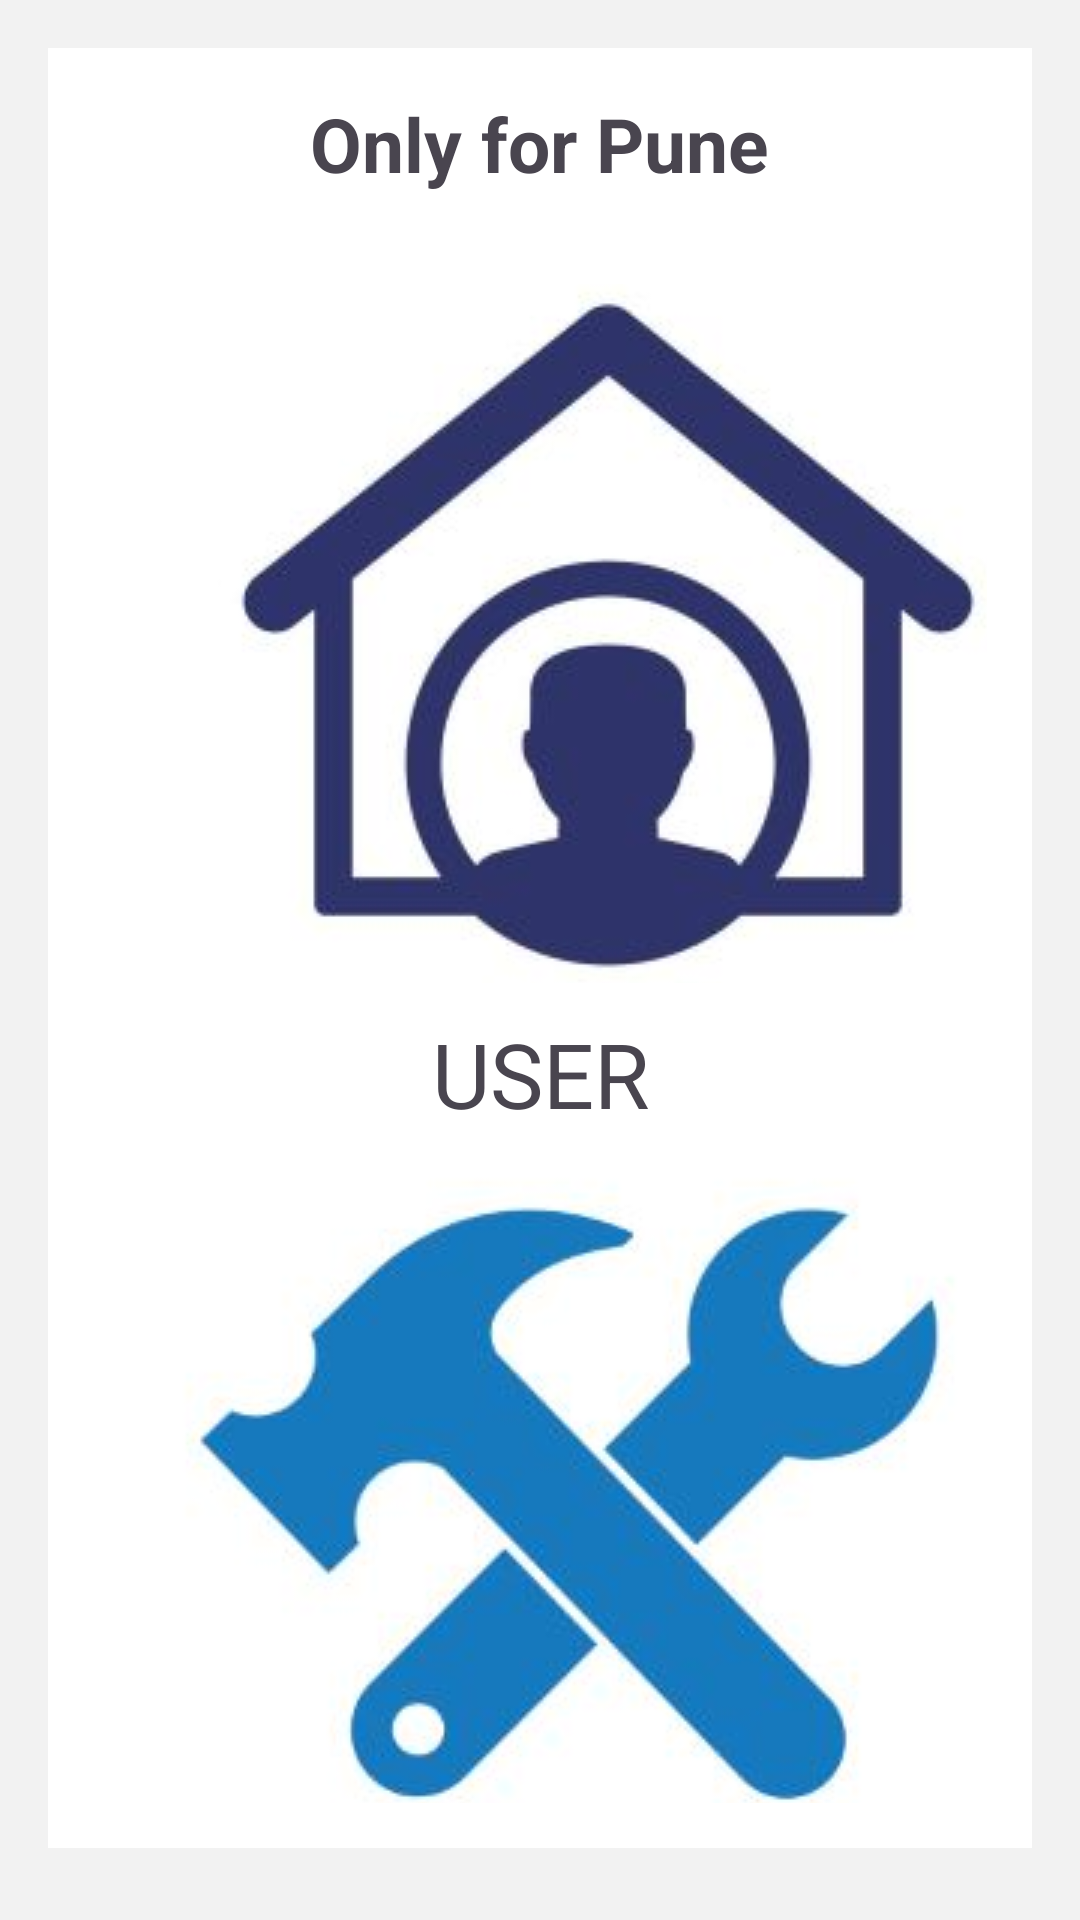

The Android layout XML behind this screen, and the referenced resources:
<!-- AndroidManifest.xml: application theme Theme.ServiceMateProviderApp -->
<!-- res/layout/activity_main.xml -->
<?xml version="1.0" encoding="utf-8"?>
<LinearLayout xmlns:android="http://schemas.android.com/apk/res/android"
    android:layout_width="match_parent"
    android:layout_height="match_parent"
    android:padding="16dp"
    android:background="#f2f2f2"
    android:orientation="vertical"
    >


    <LinearLayout
        android:id="@+id/serviceProviderLayout"
        android:layout_width="match_parent"
        android:layout_height="match_parent"
        android:layout_centerVertical="true"
        android:layout_marginBottom="8dp"
        android:background="@color/white"
        android:orientation="vertical"
        android:padding="15dp">


        <TextView
            android:layout_width="wrap_content"
            android:layout_height="wrap_content"
            android:layout_gravity="center"
            android:text="Only for Pune"
            android:textSize="25dp"
            android:textStyle="bold" />

        <ImageButton
            android:id="@+id/imageUser"
            android:layout_width="343dp"
            android:layout_height="233dp"
            android:layout_marginTop="30dp"
            android:src="@drawable/homeowner2" />

        <TextView
            android:layout_width="match_parent"
            android:layout_height="wrap_content"
            android:layout_marginTop="10dp"
            android:text="USER"
            android:textAlignment="center"
            android:textSize="30sp" />


        <ImageButton
            android:id="@+id/imageProvider"
            android:layout_width="300dp"
            android:layout_height="235dp"
            android:layout_marginLeft="15dp"
            android:src="@drawable/handyman2" />

        <TextView
            android:layout_width="match_parent"
            android:layout_height="39dp"
            android:layout_marginTop="10dp"
            android:text="HandyMan"
            android:textAlignment="center"
            android:textSize="30sp" />


    </LinearLayout>

</LinearLayout>
<!-- resources referenced by this layout -->
<resources>
  <color name="white">#FFFFFFFF</color>
  <!-- drawable handyman2: jpg bitmap (drawable, 8622 bytes) -->
  <!-- drawable homeowner2: jpg bitmap (drawable, 12141 bytes) -->
  <style name="Theme.ServiceMateProviderApp" parent="Base.Theme.ServiceMateProviderApp" />
  <style name="Base.Theme.ServiceMateProviderApp" parent="Theme.Material3.DayNight.NoActionBar">
          
          
      </style>
</resources>
